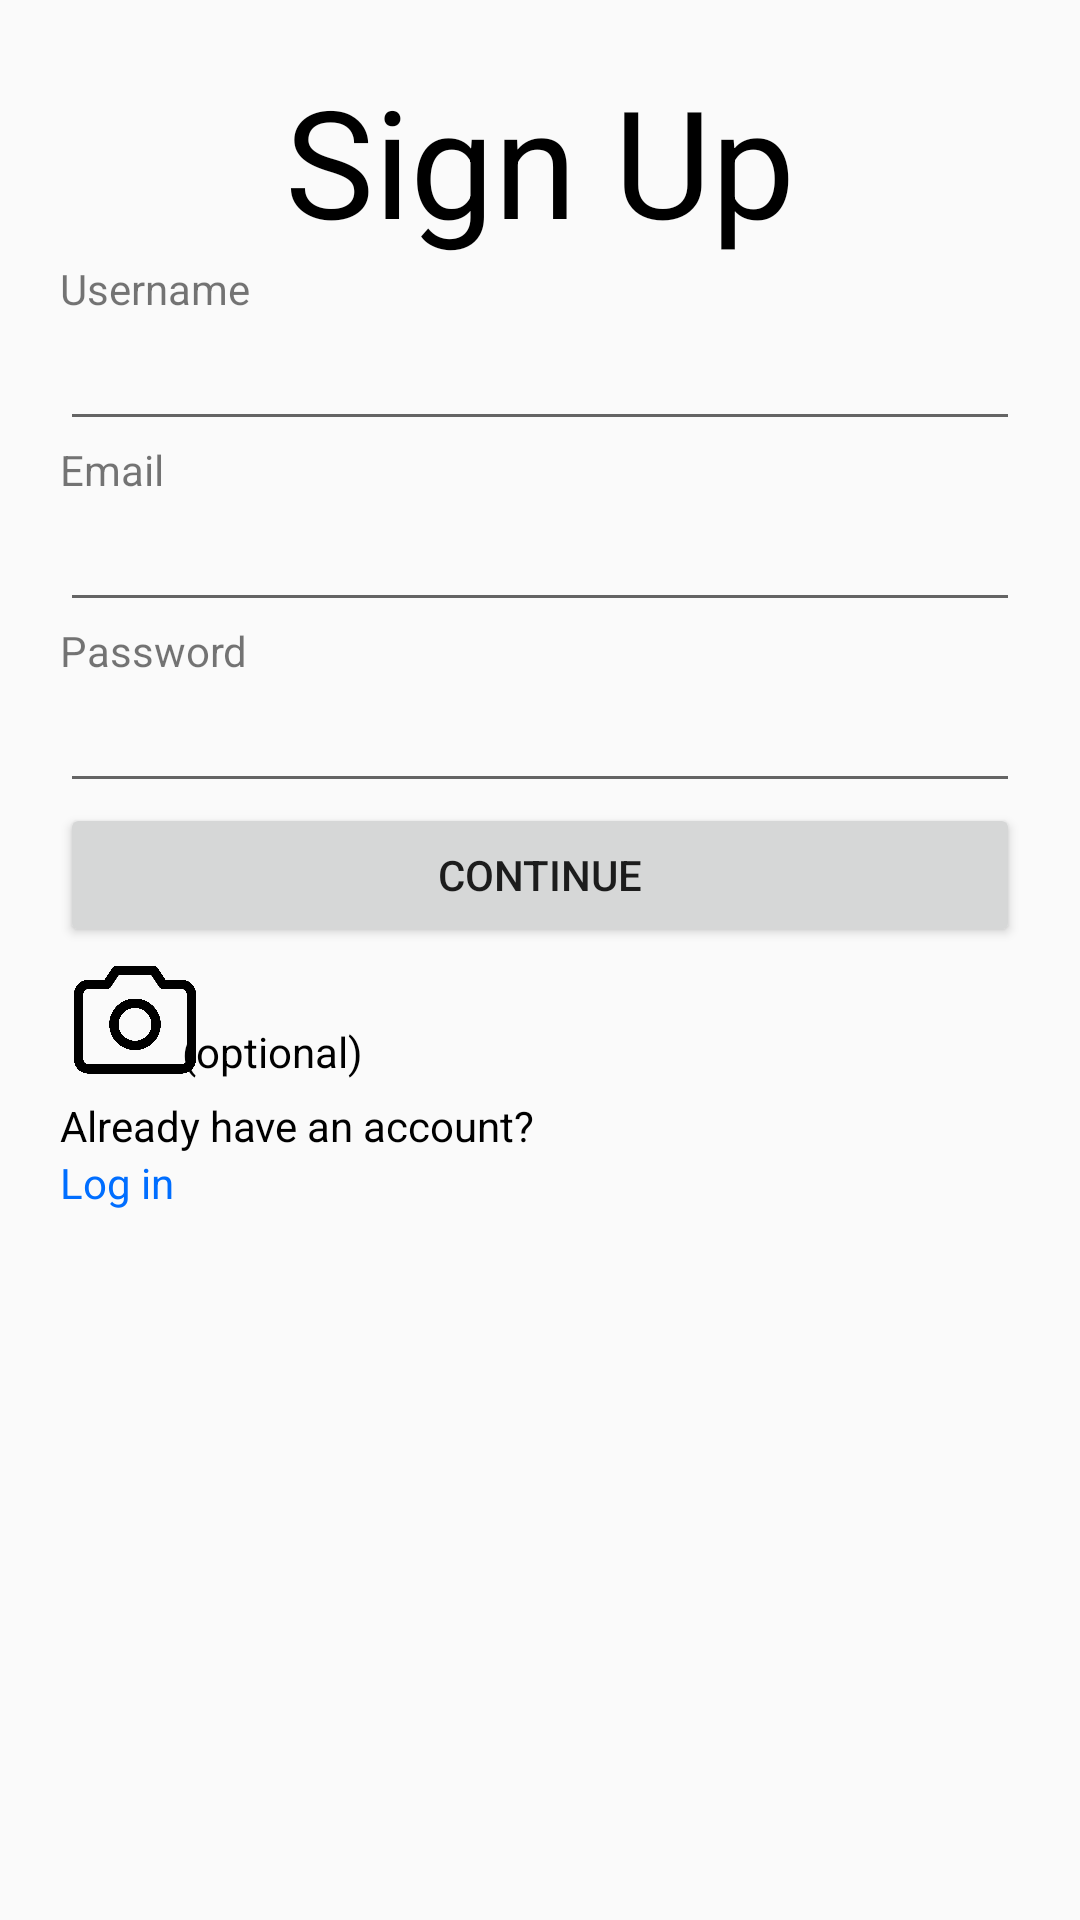

Android layout source for this screen:
<!-- AndroidManifest.xml: application theme Theme.MarkProject -->
<!-- res/layout/activity_sign_up.xml -->
<androidx.constraintlayout.widget.ConstraintLayout
    xmlns:android="http://schemas.android.com/apk/res/android"
    xmlns:app="http://schemas.android.com/apk/res-auto"
    xmlns:tools="http://schemas.android.com/tools"
    android:layout_width="match_parent"
    android:layout_height="match_parent"
    tools:context=".SignUp">
    <LinearLayout
        android:layout_width="0dp"
        android:layout_height="0dp"
        android:layout_marginStart="20dp"
        android:layout_marginTop="20dp"
        android:layout_marginEnd="20dp"
        android:layout_marginBottom="20dp"
        android:orientation="vertical"
        app:layout_constraintBottom_toBottomOf="parent"
        app:layout_constraintEnd_toEndOf="parent"
        app:layout_constraintStart_toStartOf="parent"
        app:layout_constraintTop_toTopOf="parent">
        <TextView
            android:id="@+id/textView"
            android:layout_width="match_parent"
            android:layout_height="wrap_content"
            android:text="Sign Up"
            android:textAlignment="center"
            android:textColor="@color/black"
            android:textSize="50sp"/>
        <TextView
            android:layout_width="match_parent"
            android:layout_height="wrap_content"
            android:text="Username"/>
        <EditText
            android:id="@+id/usernameEditText"
            android:layout_width="match_parent"
            android:layout_height="wrap_content"
            android:ems="10"
            android:inputType="text"/>
        <TextView
            android:layout_width="match_parent"
            android:layout_height="wrap_content"
            android:text="Email"/>
        <EditText
            android:id="@+id/emailEditText"
            android:layout_width="match_parent"
            android:layout_height="wrap_content"
            android:ems="10"
            android:inputType="text"/>
        <TextView
            android:id="@+id/textView3"
            android:layout_width="match_parent"
            android:layout_height="wrap_content"
            android:text="Password"/>
        <EditText
            android:id="@+id/passwordEditText"
            android:layout_width="match_parent"
            android:layout_height="wrap_content"
            android:ems="10"
            android:inputType="text"/>
        <Button
            android:id="@+id/continueButton"
            android:layout_width="match_parent"
            android:layout_height="wrap_content"
            android:text="Continue"
            android:onClick="onClickContinue"/>


        <androidx.constraintlayout.widget.ConstraintLayout
            android:layout_width="match_parent"
            android:layout_height="50dp">

            <ImageButton
                android:id="@+id/cameraButton"
                android:layout_width="50dp"
                android:layout_height="50dp"
                android:background="@android:color/transparent"
                android:onClick="onClickCamera"
                android:scaleType="centerInside"
                android:src="@drawable/camera"
                app:layout_constraintBottom_toBottomOf="parent"
                app:layout_constraintEnd_toEndOf="parent"
                app:layout_constraintHorizontal_bias="0.0"
                app:layout_constraintStart_toStartOf="parent"
                app:layout_constraintTop_toTopOf="parent"
                app:layout_constraintVertical_bias="0.0" />

            <TextView
                android:layout_width="90dp"
                android:layout_height="wrap_content"
                android:text="(optional)"
                android:textColor="#000000"
                app:layout_constraintBottom_toBottomOf="parent"
                app:layout_constraintEnd_toEndOf="parent"
                app:layout_constraintHorizontal_bias="0.177"
                app:layout_constraintStart_toStartOf="parent"
                app:layout_constraintTop_toTopOf="parent"
                app:layout_constraintVertical_bias="0.816" />

        </androidx.constraintlayout.widget.ConstraintLayout>

        <TextView
            android:layout_width="match_parent"
            android:layout_height="wrap_content"
            android:text="Already have an account?"
            android:textColor="#000000"/>
        <TextView android:layout_width="wrap_content"
            android:layout_height="wrap_content"
            android:text="Log in"
            android:textColor="#006eff "
            android:clickable="true"
            android:onClick="onClickLogIn"/>
    </LinearLayout>
</androidx.constraintlayout.widget.ConstraintLayout>
<!-- resources referenced by this layout -->
<resources>
  <color name="black">#FF000000</color>
  <!-- drawable camera: png bitmap (drawable-v24, 38818 bytes) -->
  <style name="Theme.MarkProject" parent="Theme.AppCompat.Light.NoActionBar">
          
          <item name="colorOnPrimary">@color/white</item>
          
          <item name="colorSecondary">@color/teal_200</item>
          <item name="colorSecondaryVariant">#00E0FF</item>
          <item name="colorOnSecondary">@color/black</item>
          
          <item name="android:statusBarColor">#808080</item>
          
      </style>
  <color name="white">#FFFFFFFF</color>
  <color name="teal_200">#FF03DAC5</color>
</resources>
